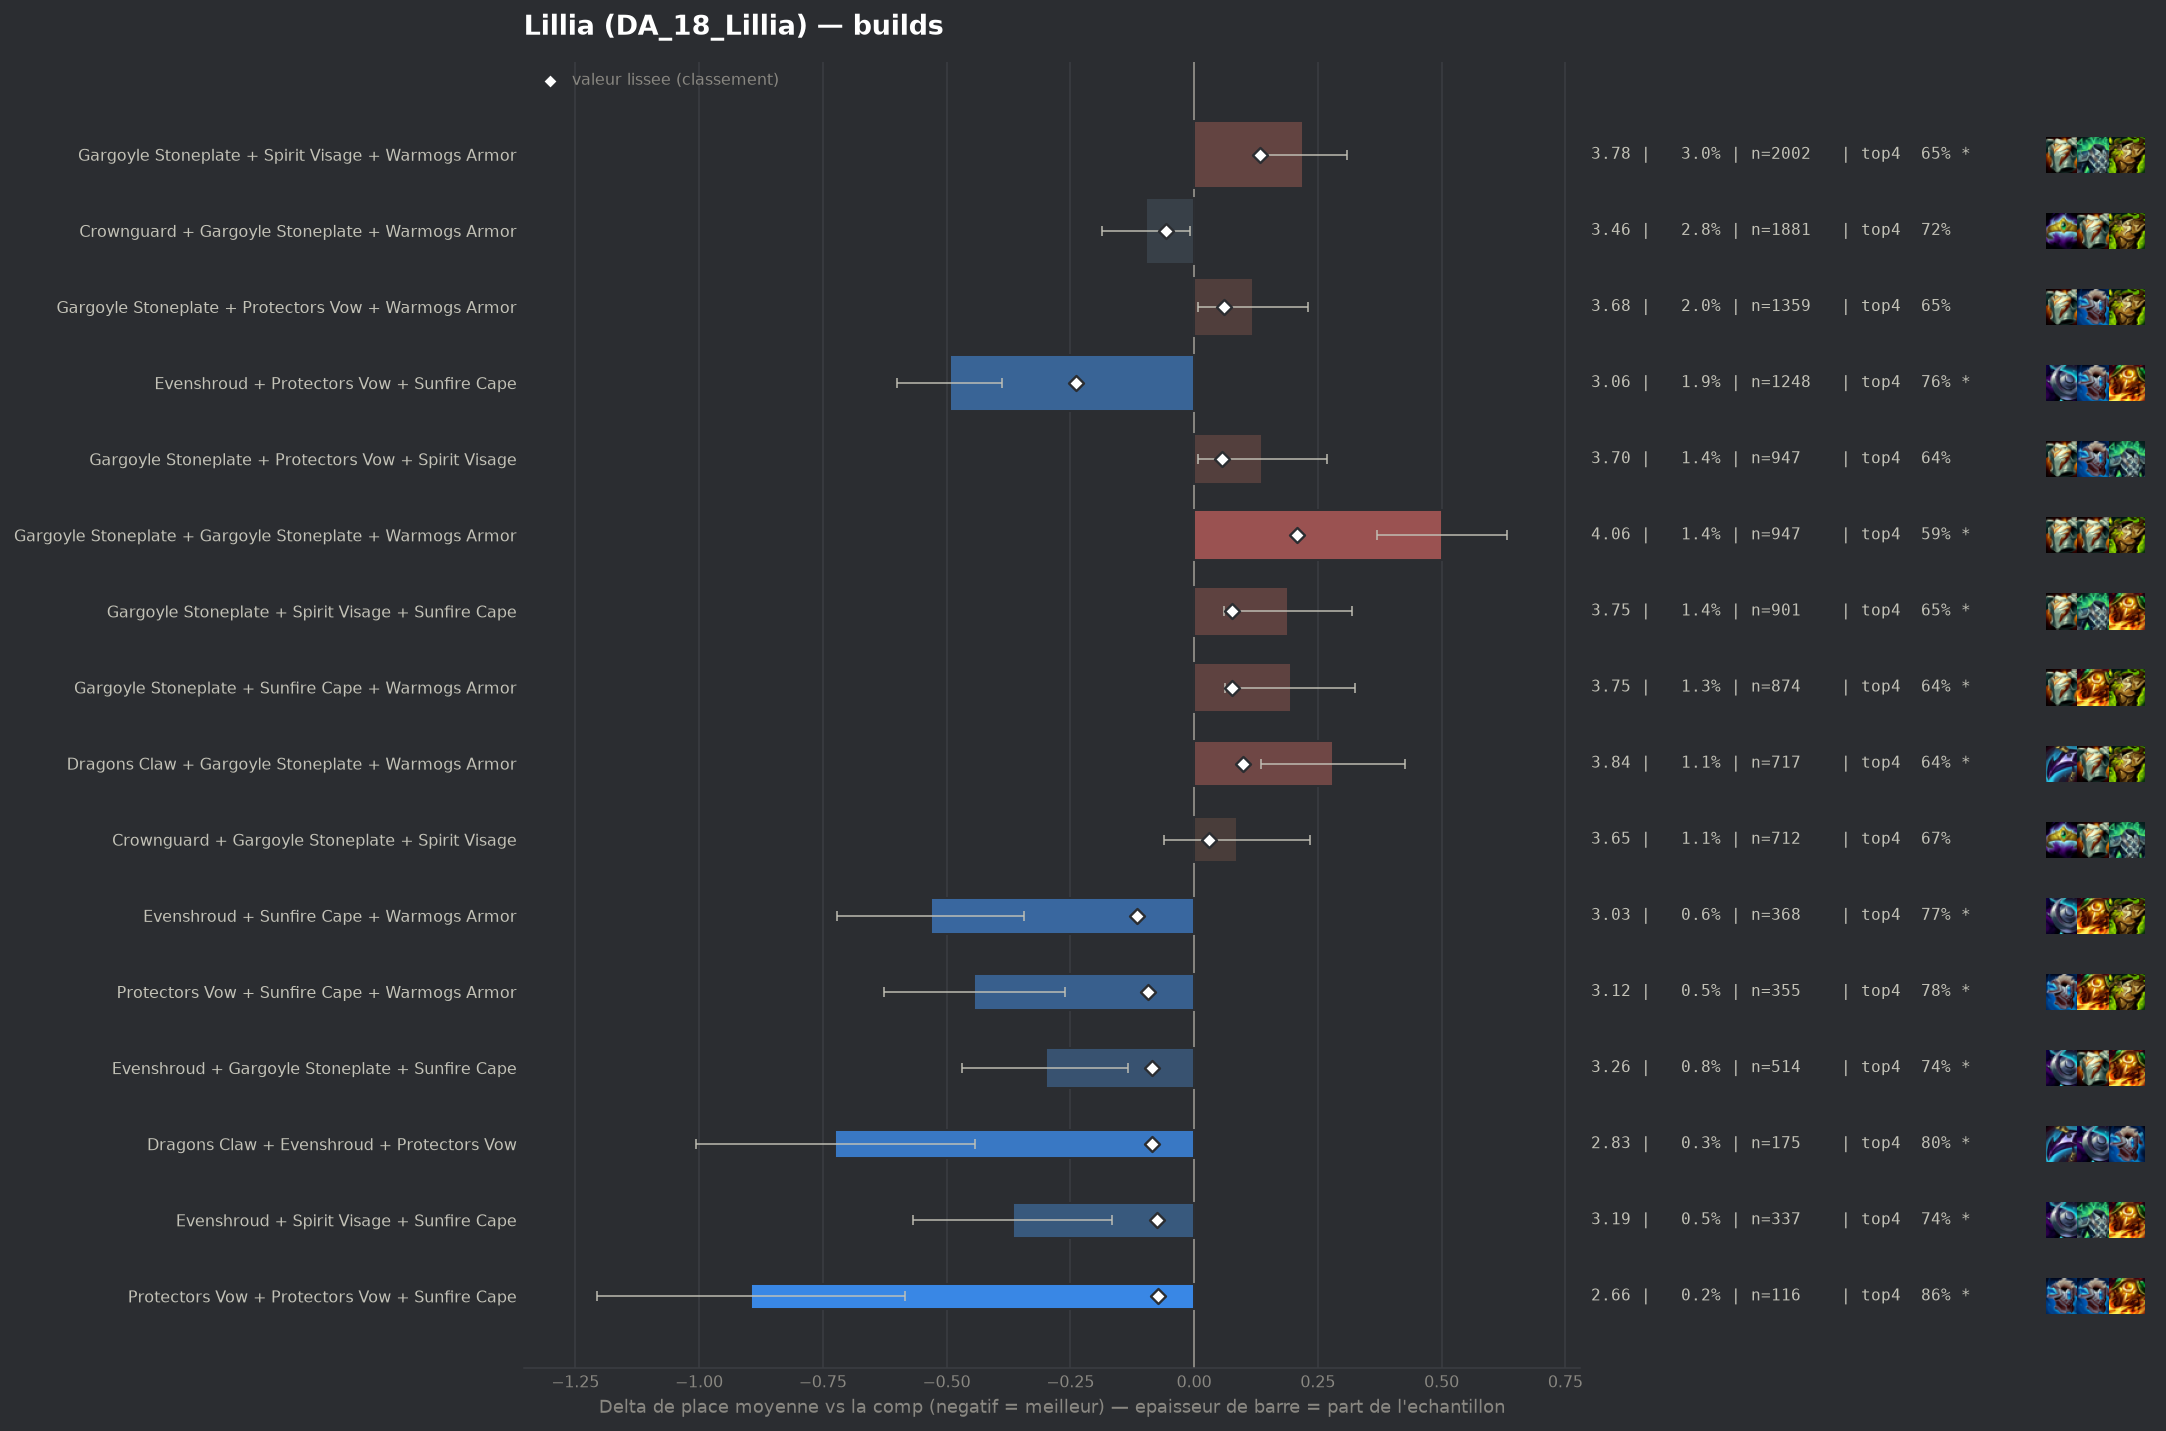

Source data for this figure (header and first rows):
group, label, n, share, avg_place, shrunk_avg, score, d_avg, d_avg_pess, impact, d_top4, win, top2, top4, sd, z, p, significant
populaire, Evenshroud + Protectors Vow + Sunfire Ca…, 1248, 0.01872, 3.065, 3.32, -0.239, -0.494, -0.388, 0.0045, 0.0709, 0.2612, 0.4848, 0.758, 1.899, -9.1, 0.0, True
pepite, Evenshroud + Sunfire Cape + Warmogs Armo…, 368, 0.00552, 3.027, 3.444, -0.115, -0.532, -0.343, 0.0006, 0.0873, 0.2446, 0.4864, 0.7745, 1.844, -5.52, 0.0, True
pepite, Protectors Vow + Sunfire Cape + Warmogs …, 355, 0.005325, 3.115, 3.466, -0.093, -0.444, -0.261, 0.0005, 0.096, 0.2169, 0.4141, 0.7831, 1.749, -4.76, 0.0, True
pepite, Evenshroud + Gargoyle Stoneplate + Sunfi…, 514, 0.00771, 3.259, 3.476, -0.084, -0.3, -0.133, 0.0006, 0.0541, 0.2276, 0.4163, 0.7412, 1.929, -3.52, 0.00044, True
pepite, Dragons Claw + Evenshroud + Protectors V…, 175, 0.002625, 2.834, 3.475, -0.084, -0.725, -0.443, 0.0002, 0.1129, 0.3257, 0.5429, 0.8, 1.901, -5.04, 0.0, True
pepite, Evenshroud + Spirit Visage + Sunfire Cap…, 337, 0.005055, 3.193, 3.485, -0.074, -0.366, -0.165, 0.0004, 0.0547, 0.2552, 0.4362, 0.7418, 1.881, -3.56, 0.00036, True
pepite, Protectors Vow + Protectors Vow + Sunfir…, 116, 0.00174, 2.664, 3.488, -0.072, -0.895, -0.584, 0.0001, 0.175, 0.3017, 0.5948, 0.8621, 1.712, -5.63, 0.0, True
, Adaptive Helm + Protectors Vow + Protect…, 145, 0.002175, 2.897, 3.494, -0.065, -0.663, -0.356, 0.0001, 0.1129, 0.3172, 0.5241, 0.8, 1.882, -4.24, 2e-05, True
, Adaptive Helm + Adaptive Helm + Protecto…, 103, 0.001545, 2.67, 3.495, -0.064, -0.889, -0.544, 0.0001, 0.1478, 0.3398, 0.5922, 0.835, 1.787, -5.05, 0.0, True
, Evenshroud + Protectors Vow + Warmogs Ar…, 315, 0.004725, 3.248, 3.5, -0.06, -0.312, -0.093, 0.0003, 0.0526, 0.2508, 0.4381, 0.7397, 1.973, -2.8, 0.00518, True
populaire, Crownguard + Gargoyle Stoneplate + Warmo…, 1881, 0.02822, 3.463, 3.503, -0.057, -0.097, -0.009, 0.0016, 0.0322, 0.1606, 0.378, 0.7193, 1.915, -2.16, 0.0311, False
, Protectors Vow + Spirit Visage + Sunfire…, 350, 0.00525, 3.303, 3.506, -0.053, -0.256, -0.056, 0.0003, 0.0615, 0.1914, 0.4143, 0.7486, 1.906, -2.51, 0.01213, True
, Bramble Vest + Protectors Vow + Sunfire …, 100, 0.0015, 2.82, 3.508, -0.052, -0.739, -0.377, 0.0001, 0.1229, 0.26, 0.58, 0.81, 1.846, -4.0, 6e-05, True
, Dragons Claw + Evenshroud + Sunfire Cape, 140, 0.0021, 3.021, 3.508, -0.051, -0.538, -0.232, 0.0001, 0.0986, 0.2571, 0.4857, 0.7857, 1.846, -3.44, 0.00058, True
, Protectors Vow + Protectors Vow + Protec…, 84, 0.00126, 2.702, 3.508, -0.051, -0.857, -0.511, 0.0001, 0.1581, 0.2857, 0.5714, 0.8452, 1.617, -4.85, 0.0, True
, Adaptive Helm + Protectors Vow + Sunfire…, 168, 0.00252, 3.119, 3.51, -0.049, -0.44, -0.179, 0.0001, 0.0926, 0.1964, 0.4167, 0.7798, 1.721, -3.31, 0.00094, True
, Crownguard + Evenshroud + Sunfire Cape, 128, 0.00192, 3.0, 3.51, -0.049, -0.559, -0.228, 0.0001, 0.1176, 0.2734, 0.4844, 0.8047, 1.908, -3.31, 0.00093, True
, Ionic Spark + Protectors Vow + Sunfire C…, 101, 0.001515, 2.871, 3.511, -0.048, -0.688, -0.324, 0.0001, 0.0951, 0.3069, 0.5149, 0.7822, 1.865, -3.7, 0.00021, True
, Evenshroud + Protectors Vow + Spirit Vis…, 303, 0.004545, 3.333, 3.517, -0.042, -0.226, -0.002, 0.0002, 0.039, 0.2046, 0.4356, 0.7261, 1.983, -1.98, 0.04791, False
, Crownguard + Protectors Vow + Warmogs Ar…, 276, 0.00414, 3.322, 3.519, -0.041, -0.237, -0.002, 0.0002, 0.0448, 0.221, 0.4094, 0.7319, 1.989, -1.97, 0.04852, False
, Crownguard + Protectors Vow + Spirit Vis…, 232, 0.00348, 3.28, 3.518, -0.041, -0.279, -0.024, 0.0001, 0.0456, 0.2284, 0.4397, 0.7328, 1.981, -2.14, 0.03226, False
, Protectors Vow + Protectors Vow + Steadf…, 62, 0.00093, 2.629, 3.518, -0.041, -0.93, -0.501, 0.0, 0.2, 0.3226, 0.5968, 0.8871, 1.725, -4.24, 2e-05, True
, Crownguard + Protectors Vow + Sunfire Ca…, 167, 0.002505, 3.198, 3.519, -0.04, -0.362, -0.06, 0.0001, 0.0913, 0.2096, 0.4671, 0.7784, 1.986, -2.35, 0.01876, True
, Crownguard + Protectors Vow + Steadfast …, 98, 0.00147, 2.98, 3.52, -0.04, -0.58, -0.259, 0.0001, 0.1496, 0.1939, 0.449, 0.8367, 1.616, -3.55, 0.00039, True
, Adaptive Helm + Crownguard + Protectors …, 189, 0.002835, 3.249, 3.521, -0.039, -0.311, -0.03, 0.0001, 0.0589, 0.2011, 0.4444, 0.746, 1.962, -2.17, 0.02979, False
, Adaptive Helm + Protectors Vow + Steadfa…, 93, 0.001395, 2.957, 3.52, -0.039, -0.602, -0.236, 0.0001, 0.1086, 0.2688, 0.4839, 0.7957, 1.802, -3.22, 0.00128, True
, Crownguard + Evenshroud + Protectors Vow, 153, 0.002295, 3.19, 3.521, -0.038, -0.37, -0.044, 0.0001, 0.058, 0.2484, 0.4771, 0.7451, 2.051, -2.23, 0.02594, True
, Adaptive Helm + Protectors Vow + Spirit …, 220, 0.0033, 3.309, 3.524, -0.035, -0.25, -0.004, 0.0001, 0.0538, 0.1909, 0.3864, 0.7409, 1.857, -1.99, 0.04622, False
, Crownguard + Evenshroud + Warmogs Armor, 95, 0.001425, 3.053, 3.525, -0.034, -0.507, -0.139, 0.0, 0.1339, 0.2211, 0.4526, 0.8211, 1.826, -2.7, 0.0069, True
, Crownguard + Sunfire Cape + Warmogs Armo…, 131, 0.001965, 3.198, 3.527, -0.032, -0.361, -0.015, 0.0001, 0.0533, 0.2519, 0.458, 0.7405, 2.017, -2.05, 0.04084, False
, Evenshroud + Steadfast Heart + Sunfire C…, 117, 0.001755, 3.179, 3.529, -0.031, -0.38, -0.072, 0.0001, 0.1505, 0.2137, 0.3419, 0.8376, 1.698, -2.42, 0.01568, True
, Crownguard + Dragons Claw + Sunfire Cape, 70, 0.00105, 2.943, 3.528, -0.031, -0.616, -0.16, 0.0, 0.1129, 0.3, 0.5286, 0.8, 1.949, -2.64, 0.00817, True
, Adaptive Helm + Spirit Visage + Sunfire …, 115, 0.001725, 3.183, 3.529, -0.03, -0.377, -0.021, 0.0001, 0.0694, 0.2522, 0.4522, 0.7565, 1.945, -2.07, 0.03807, False
, Evenshroud + Ionic Spark + Sunfire Cape, 52, 0.00078, 2.769, 3.53, -0.03, -0.79, -0.332, 0.0, 0.159, 0.1923, 0.6154, 0.8462, 1.683, -3.38, 0.00072, True
, Gargoyle Stoneplate + Protectors Vow + S…, 571, 0.008565, 3.464, 3.531, -0.029, -0.095, 0.0, 0.0002, 0.0432, 0.1856, 0.373, 0.7303, 1.932, -1.17, 0.2418, False
, Emblem Vanguard + Gargoyle Stoneplate + …, 111, 0.001665, 3.18, 3.53, -0.029, -0.379, -0.001, 0.0, 0.0696, 0.2703, 0.4505, 0.7568, 2.032, -1.96, 0.0496, False
, Adaptive Helm + Dragons Claw + Protector…, 78, 0.00117, 3.038, 3.53, -0.029, -0.521, -0.083, 0.0, 0.1078, 0.2436, 0.5256, 0.7949, 1.971, -2.33, 0.01968, True
, Adaptive Helm + Sunfire Cape + Warmogs A…, 97, 0.001455, 3.155, 3.532, -0.027, -0.405, 0.0, 0.0, 0.0448, 0.2474, 0.4948, 0.732, 2.037, -1.95, 0.05068, False
, Adaptive Helm + Crownguard + Evenshroud, 51, 0.000765, 2.824, 3.532, -0.027, -0.736, -0.272, 0.0, 0.156, 0.2745, 0.5098, 0.8431, 1.689, -3.11, 0.00187, True
, Adaptive Helm + Protectors Vow + Warmogs…, 239, 0.003585, 3.385, 3.533, -0.026, -0.174, 0.0, 0.0001, 0.0409, 0.1715, 0.41, 0.728, 1.891, -1.42, 0.1551, False
, Emblem Brawler + Gargoyle Stoneplate + W…, 66, 0.00099, 3.0, 3.533, -0.026, -0.559, -0.127, 0.0, 0.1008, 0.2576, 0.4697, 0.7879, 1.792, -2.53, 0.0113, True
, Bramble Vest + Evenshroud + Sunfire Cape, 97, 0.001455, 3.196, 3.535, -0.025, -0.363, -0.008, 0.0, 0.0655, 0.2268, 0.4227, 0.7526, 1.786, -2.0, 0.04527, False
, Bramble Vest + Crownguard + Protectors V…, 49, 0.000735, 2.857, 3.534, -0.025, -0.702, -0.205, 0.0, 0.1292, 0.2857, 0.5306, 0.8163, 1.773, -2.77, 0.00559, True
, Gargoyle Stoneplate + Protectors Vow + P…, 191, 0.002865, 3.366, 3.535, -0.024, -0.193, 0.0, 0.0001, 0.0249, 0.1885, 0.3979, 0.712, 1.915, -1.39, 0.165, False
, Adaptive Helm + Evenshroud + Protectors …, 125, 0.001875, 3.28, 3.535, -0.024, -0.279, 0.0, 0.0, 0.0729, 0.176, 0.408, 0.76, 1.874, -1.66, 0.09622, False
, Crownguard + Protectors Vow + Protectors…, 96, 0.00144, 3.198, 3.535, -0.024, -0.361, 0.0, 0.0, 0.0629, 0.1979, 0.4479, 0.75, 1.924, -1.84, 0.06596, False
, Bramble Vest + Dragons Claw + Evenshroud, 83, 0.001245, 3.145, 3.535, -0.024, -0.415, -0.061, 0.0, 0.1081, 0.1446, 0.4217, 0.7952, 1.644, -2.3, 0.02169, True
, Crownguard + Steadfast Heart + Sunfire C…, 68, 0.00102, 3.059, 3.535, -0.024, -0.5, -0.03, 0.0, 0.0629, 0.3088, 0.4559, 0.75, 1.977, -2.09, 0.03697, False
, Adaptive Helm + Bramble Vest + Warmogs A…, 64, 0.00096, 3.031, 3.535, -0.024, -0.528, -0.084, 0.0, 0.1254, 0.25, 0.4375, 0.8125, 1.811, -2.33, 0.01977, True
, Dragons Claw + Protectors Vow + Steadfas…, 75, 0.001125, 3.133, 3.537, -0.023, -0.426, 0.0, 0.0, 0.0995, 0.24, 0.3867, 0.7867, 1.921, -1.92, 0.05498, False
, Evenshroud + Ionic Spark + Protectors Vo…, 49, 0.000735, 2.918, 3.536, -0.023, -0.641, -0.132, 0.0, 0.1496, 0.2857, 0.4898, 0.8367, 1.816, -2.47, 0.01357, True
, Adaptive Helm + Evenshroud + Sunfire Cap…, 111, 0.001665, 3.279, 3.538, -0.022, -0.28, 0.0, 0.0, 0.0696, 0.2072, 0.4144, 0.7568, 1.87, -1.58, 0.1152, False
, Dragons Claw + Protectors Vow + Protecto…, 54, 0.00081, 3.0, 3.537, -0.022, -0.559, -0.016, 0.0, 0.0907, 0.2963, 0.537, 0.7778, 2.037, -2.02, 0.04372, False
, Bramble Vest + Spirit Visage + Steadfast…, 76, 0.00114, 3.171, 3.538, -0.021, -0.388, 0.0, 0.0, 0.0629, 0.1842, 0.4868, 0.75, 1.852, -1.83, 0.06793, False
, Emblem Elderwood + Evenshroud + Sunfire …, 54, 0.00081, 3.019, 3.538, -0.021, -0.541, -0.018, 0.0, 0.1092, 0.2963, 0.5, 0.7963, 1.958, -2.03, 0.04251, False
, Spirit Visage + Spirit Visage + Sunfire …, 49, 0.000735, 2.98, 3.539, -0.021, -0.58, -0.122, 0.0, 0.1088, 0.2449, 0.4082, 0.7959, 1.635, -2.48, 0.01313, True
, Bramble Vest + Crownguard + Gargoyle Sto…, 132, 0.00198, 3.341, 3.54, -0.02, -0.218, 0.0, 0.0, 0.0326, 0.1818, 0.4091, 0.7197, 1.914, -1.31, 0.1906, False
, Crownguard + Spirit Visage + Steadfast H…, 114, 0.00171, 3.307, 3.539, -0.02, -0.252, 0.0, 0.0, 0.0322, 0.2456, 0.4561, 0.7193, 2.022, -1.33, 0.1834, False
, Emblem Elderwood + Gargoyle Stoneplate +…, 82, 0.00123, 3.207, 3.539, -0.02, -0.352, 0.0, 0.0, 0.1056, 0.2561, 0.4634, 0.7927, 2.047, -1.56, 0.1197, False
, Emblem Juggernaut + Gargoyle Stoneplate …, 64, 0.00096, 3.125, 3.539, -0.02, -0.434, 0.0, 0.0, 0.0473, 0.2656, 0.5156, 0.7344, 2.019, -1.72, 0.08557, False
... 186 more rows
